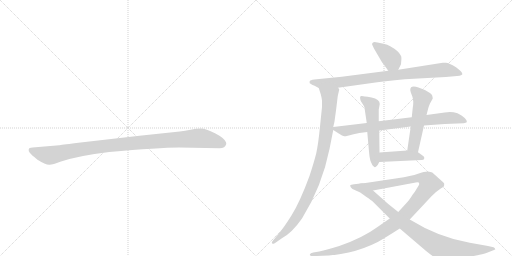
t = 0.00 s
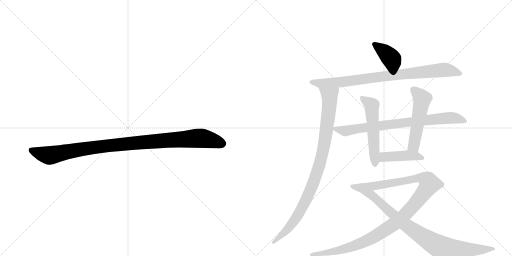
t = 1.75 s
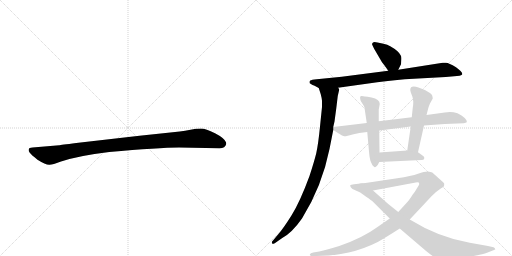
t = 3.50 s
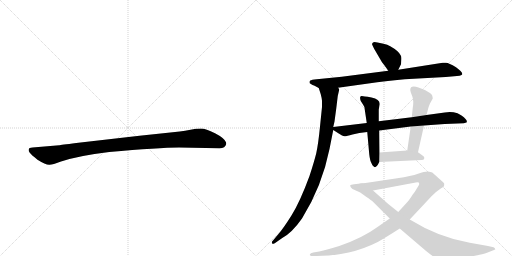
t = 5.26 s
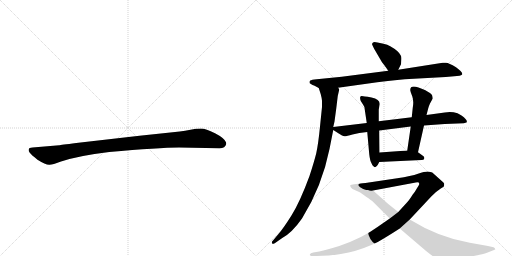
t = 7.01 s
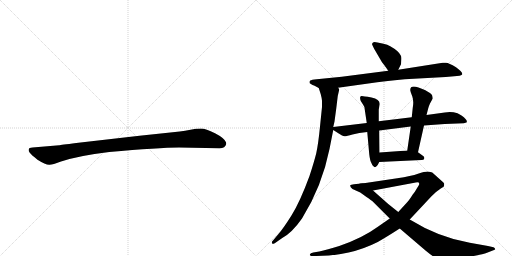
t = 8.76 s

The animated SVG that drew these frames (rendered in a browser with its animation timeline set to each time). Animation: 10 CSS @keyframes rules; one cycle of 8.76 s.

<svg version="1.1" viewBox="0 0 2048 1024" xmlns="http://www.w3.org/2000/svg">
  <g stroke="lightgray" stroke-dasharray="1,1" stroke-width="1" transform="scale(4, 4)">
    <line x1="0" y1="0" x2="256" y2="256"></line>
    <line x1="256" y1="0" x2="0" y2="256"></line>
    <line x1="128" y1="0" x2="128" y2="256"></line>
    <line x1="0" y1="128" x2="256" y2="128"></line>
    <line x1="256" y1="0" x2="512" y2="256"></line>
    <line x1="512" y1="0" x2="256" y2="256"></line>
    <line x1="384" y1="0" x2="384" y2="256"></line>
    <line x1="256" y1="128" x2="512" y2="128"></line>
  </g>
<g transform="scale(1, -1) translate(0, -850)">
   <style type="text/css">
    @keyframes keyframes0 {
      from {
       stroke: black;
       stroke-dashoffset: 1030;
       stroke-width: 128;
       }
       77% {
       animation-timing-function: step-end;
       stroke: black;
       stroke-dashoffset: 0;
       stroke-width: 128;
       }
       to {
       stroke: black;
       stroke-width: 1024;
       }
       }
       #make-me-a-hanzi-animation-0 {
         animation: keyframes0 1.088216s both;
         animation-delay: 0.000000s;
         animation-timing-function: linear;
       }
    @keyframes keyframes1 {
      from {
       stroke: black;
       stroke-dashoffset: 386;
       stroke-width: 128;
       }
       56% {
       animation-timing-function: step-end;
       stroke: black;
       stroke-dashoffset: 0;
       stroke-width: 128;
       }
       to {
       stroke: black;
       stroke-width: 1024;
       }
       }
       #make-me-a-hanzi-animation-1 {
         animation: keyframes1 0.564128s both;
         animation-delay: 1.088216s;
         animation-timing-function: linear;
       }
    @keyframes keyframes2 {
      from {
       stroke: black;
       stroke-dashoffset: 858;
       stroke-width: 128;
       }
       74% {
       animation-timing-function: step-end;
       stroke: black;
       stroke-dashoffset: 0;
       stroke-width: 128;
       }
       to {
       stroke: black;
       stroke-width: 1024;
       }
       }
       #make-me-a-hanzi-animation-2 {
         animation: keyframes2 0.948242s both;
         animation-delay: 1.652344s;
         animation-timing-function: linear;
       }
    @keyframes keyframes3 {
      from {
       stroke: black;
       stroke-dashoffset: 945;
       stroke-width: 128;
       }
       75% {
       animation-timing-function: step-end;
       stroke: black;
       stroke-dashoffset: 0;
       stroke-width: 128;
       }
       to {
       stroke: black;
       stroke-width: 1024;
       }
       }
       #make-me-a-hanzi-animation-3 {
         animation: keyframes3 1.019043s both;
         animation-delay: 2.600586s;
         animation-timing-function: linear;
       }
    @keyframes keyframes4 {
      from {
       stroke: black;
       stroke-dashoffset: 781;
       stroke-width: 128;
       }
       72% {
       animation-timing-function: step-end;
       stroke: black;
       stroke-dashoffset: 0;
       stroke-width: 128;
       }
       to {
       stroke: black;
       stroke-width: 1024;
       }
       }
       #make-me-a-hanzi-animation-4 {
         animation: keyframes4 0.885579s both;
         animation-delay: 3.619629s;
         animation-timing-function: linear;
       }
    @keyframes keyframes5 {
      from {
       stroke: black;
       stroke-dashoffset: 537;
       stroke-width: 128;
       }
       64% {
       animation-timing-function: step-end;
       stroke: black;
       stroke-dashoffset: 0;
       stroke-width: 128;
       }
       to {
       stroke: black;
       stroke-width: 1024;
       }
       }
       #make-me-a-hanzi-animation-5 {
         animation: keyframes5 0.687012s both;
         animation-delay: 4.505208s;
         animation-timing-function: linear;
       }
    @keyframes keyframes6 {
      from {
       stroke: black;
       stroke-dashoffset: 521;
       stroke-width: 128;
       }
       63% {
       animation-timing-function: step-end;
       stroke: black;
       stroke-dashoffset: 0;
       stroke-width: 128;
       }
       to {
       stroke: black;
       stroke-width: 1024;
       }
       }
       #make-me-a-hanzi-animation-6 {
         animation: keyframes6 0.673991s both;
         animation-delay: 5.192220s;
         animation-timing-function: linear;
       }
    @keyframes keyframes7 {
      from {
       stroke: black;
       stroke-dashoffset: 429;
       stroke-width: 128;
       }
       58% {
       animation-timing-function: step-end;
       stroke: black;
       stroke-dashoffset: 0;
       stroke-width: 128;
       }
       to {
       stroke: black;
       stroke-width: 1024;
       }
       }
       #make-me-a-hanzi-animation-7 {
         animation: keyframes7 0.599121s both;
         animation-delay: 5.866211s;
         animation-timing-function: linear;
       }
    @keyframes keyframes8 {
      from {
       stroke: black;
       stroke-dashoffset: 1102;
       stroke-width: 128;
       }
       78% {
       animation-timing-function: step-end;
       stroke: black;
       stroke-dashoffset: 0;
       stroke-width: 128;
       }
       to {
       stroke: black;
       stroke-width: 1024;
       }
       }
       #make-me-a-hanzi-animation-8 {
         animation: keyframes8 1.146810s both;
         animation-delay: 6.465332s;
         animation-timing-function: linear;
       }
    @keyframes keyframes9 {
      from {
       stroke: black;
       stroke-dashoffset: 901;
       stroke-width: 128;
       }
       75% {
       animation-timing-function: step-end;
       stroke: black;
       stroke-dashoffset: 0;
       stroke-width: 128;
       }
       to {
       stroke: black;
       stroke-width: 1024;
       }
       }
       #make-me-a-hanzi-animation-9 {
         animation: keyframes9 0.983236s both;
         animation-delay: 7.612142s;
         animation-timing-function: linear;
       }
</style>
<path d="M 716 260 L 878 257 Q 901 257 905 274 Q 905 279 904 281 Q 897 298 860 317 Q 823 336 804 336 Q 784 336 762 331 Q 740 326 719 324 L 558 307 L 305 278 Q 241 270 237 269 L 130 260 Q 116 259 115 253 Q 113 246 119 239 Q 124 232 150 211 Q 183 190 198 191 Q 212 191 241 203 Q 311 227 437 242 Q 636 260 716 260 Z" fill="lightgray"></path> 
<path d="M 1593 571 L 1604 593 L 1605 606 Q 1607 623 1603 628 Q 1595 646 1561 665 Q 1550 672 1534 675 L 1510 680 Q 1496 684 1492 680 Q 1488 676 1488 674 Q 1488 672 1497 654 L 1528 601 Q 1530 600 1553 567 C 1570 542 1580 544 1593 571 Z" fill="lightgray"></path> 
<path d="M 1352 499 L 1509 521 Q 1557 528 1619 533 L 1783 542 L 1828 546 Q 1840 546 1844 549 Q 1848 552 1849 552 L 1849 556 Q 1848 563 1824 581 Q 1791 602 1781 599 L 1771 599 L 1593 571 L 1553 567 L 1367 543 L 1267 533 Q 1246 531 1241 528 Q 1236 524 1239 517 L 1250 510 Q 1254 510 1275 498 C 1289 490 1322 495 1352 499 Z" fill="lightgray"></path> 
<path d="M 1351 466 L 1357 492 Q 1357 494 1352 499 C 1349 529 1266 527 1275 498 L 1283 473 Q 1287 458 1288 447 L 1288 422 L 1280 344 Q 1273 273 1265 237 Q 1256 201 1238 146 Q 1200 43 1167 -10 Q 1134 -63 1113 -87 L 1092 -112 Q 1084 -119 1089 -124 Q 1090 -127 1099 -123 L 1129 -102 Q 1168 -81 1208 -24 Q 1288 104 1318 254 L 1333 330 L 1333 342 L 1338 364 L 1345 416 L 1351 466 Z" fill="lightgray"></path> 
<path d="M 1333 330 L 1355 316 Q 1370 306 1377 305 Q 1384 304 1410 312 Q 1435 320 1469 322 L 1517 328 L 1643 344 L 1696 348 L 1779 354 L 1855 357 Q 1864 359 1866 360 Q 1873 369 1846 388 Q 1833 396 1830 397 Q 1805 405 1779 400 L 1706 390 L 1647 381 L 1515 365 L 1467 358 L 1333 342 C 1317 340 1317 340 1333 330 Z" fill="lightgray"></path> 
<path d="M 1469 322 L 1477 233 Q 1480 206 1486 197 Q 1489 188 1495 184 Q 1499 179 1505 184 Q 1511 188 1517 202 L 1518 240 L 1517 328 L 1515 365 L 1515 412 L 1519 434 Q 1519 453 1486 460 Q 1452 466 1447 466 Q 1436 467 1443 446 L 1452 432 Q 1458 425 1459 412 L 1467 358 L 1469 322 Z" fill="lightgray"></path> 
<path d="M 1672 241 L 1696 348 L 1706 390 L 1713 417 Q 1715 425 1720 436 L 1731 456 Q 1731 459 1729 467 Q 1728 473 1713 482 Q 1698 491 1697 491 L 1674 500 Q 1641 511 1641 490 Q 1641 485 1649 465 Q 1656 445 1651 419 L 1647 381 L 1643 344 L 1629 248 C 1625 218 1665 212 1672 241 Z" fill="lightgray"></path> 
<path d="M 1517 202 L 1686 210 Q 1696 210 1697 216 Q 1698 221 1694 225 L 1672 241 L 1629 248 L 1518 240 C 1488 238 1487 201 1517 202 Z" fill="lightgray"></path> 
<path d="M 1559 -24 L 1510 -58 Q 1450 -102 1357 -134 Q 1308 -149 1277 -156 L 1253 -160 Q 1241 -163 1240 -167 Q 1238 -171 1241 -172 Q 1243 -174 1253 -174 L 1265 -174 Q 1401 -174 1511 -118 Q 1546 -98 1599 -64 L 1639 -28 L 1726 65 L 1744 82 L 1763 96 Q 1773 102 1776 105 L 1777 115 Q 1777 118 1767 126 L 1729 160 Q 1724 163 1711 164 Q 1698 164 1672 155 Q 1646 146 1589 137 L 1462 118 Q 1449 118 1443 116 C 1413 112 1463 82 1492 88 L 1663 120 Q 1677 123 1677 115 Q 1677 112 1674 107 L 1666 94 Q 1661 84 1651 72 Q 1636 48 1626 38 L 1593 2 L 1559 -24 Z" fill="lightgray"></path> 
<path d="M 1443 116 L 1416 113 Q 1403 112 1401 109 Q 1399 103 1410 94 L 1441 80 L 1466 62 Q 1486 49 1493 42 L 1559 -24 L 1599 -64 L 1702 -152 Q 1732 -177 1746 -183 Q 1760 -190 1777 -190 Q 1793 -191 1830 -186 Q 1927 -169 1948 -161 L 1971 -152 Q 1977 -150 1980 -148 Q 1982 -147 1980 -145 Q 1980 -141 1974 -139 L 1952 -134 L 1879 -121 Q 1755 -100 1639 -28 L 1593 2 L 1553 34 Q 1527 57 1492 88 C 1470 108 1458 118 1443 116 Z" fill="lightgray"></path> 
      <clipPath id="make-me-a-hanzi-clip-0">
      <path d="M 716 260 L 878 257 Q 901 257 905 274 Q 905 279 904 281 Q 897 298 860 317 Q 823 336 804 336 Q 784 336 762 331 Q 740 326 719 324 L 558 307 L 305 278 Q 241 270 237 269 L 130 260 Q 116 259 115 253 Q 113 246 119 239 Q 124 232 150 211 Q 183 190 198 191 Q 212 191 241 203 Q 311 227 437 242 Q 636 260 716 260 Z" fill="lightgray"></path>
      </clipPath>
      <path clip-path="url(#make-me-a-hanzi-clip-0)" d="M 125 248 L 196 228 L 411 265 L 788 297 L 837 292 L 889 275 " fill="none" id="make-me-a-hanzi-animation-0" stroke-dasharray="902 1804" stroke-linecap="round"></path>

      <clipPath id="make-me-a-hanzi-clip-1">
      <path d="M 1593 571 L 1604 593 L 1605 606 Q 1607 623 1603 628 Q 1595 646 1561 665 Q 1550 672 1534 675 L 1510 680 Q 1496 684 1492 680 Q 1488 676 1488 674 Q 1488 672 1497 654 L 1528 601 Q 1530 600 1553 567 C 1570 542 1580 544 1593 571 Z" fill="lightgray"></path>
      </clipPath>
      <path clip-path="url(#make-me-a-hanzi-clip-1)" d="M 1495 673 L 1560 622 L 1585 582 " fill="none" id="make-me-a-hanzi-animation-1" stroke-dasharray="258 516" stroke-linecap="round"></path>

      <clipPath id="make-me-a-hanzi-clip-2">
      <path d="M 1352 499 L 1509 521 Q 1557 528 1619 533 L 1783 542 L 1828 546 Q 1840 546 1844 549 Q 1848 552 1849 552 L 1849 556 Q 1848 563 1824 581 Q 1791 602 1781 599 L 1771 599 L 1593 571 L 1553 567 L 1367 543 L 1267 533 Q 1246 531 1241 528 Q 1236 524 1239 517 L 1250 510 Q 1254 510 1275 498 C 1289 490 1322 495 1352 499 Z" fill="lightgray"></path>
      </clipPath>
      <path clip-path="url(#make-me-a-hanzi-clip-2)" d="M 1248 521 L 1282 515 L 1357 520 L 1548 547 L 1784 571 L 1844 554 " fill="none" id="make-me-a-hanzi-animation-2" stroke-dasharray="730 1460" stroke-linecap="round"></path>

      <clipPath id="make-me-a-hanzi-clip-3">
      <path d="M 1351 466 L 1357 492 Q 1357 494 1352 499 C 1349 529 1266 527 1275 498 L 1283 473 Q 1287 458 1288 447 L 1288 422 L 1280 344 Q 1273 273 1265 237 Q 1256 201 1238 146 Q 1200 43 1167 -10 Q 1134 -63 1113 -87 L 1092 -112 Q 1084 -119 1089 -124 Q 1090 -127 1099 -123 L 1129 -102 Q 1168 -81 1208 -24 Q 1288 104 1318 254 L 1333 330 L 1333 342 L 1338 364 L 1345 416 L 1351 466 Z" fill="lightgray"></path>
      </clipPath>
      <path clip-path="url(#make-me-a-hanzi-clip-3)" d="M 1283 494 L 1314 470 L 1319 451 L 1303 312 L 1274 176 L 1236 76 L 1186 -20 L 1129 -89 L 1094 -119 " fill="none" id="make-me-a-hanzi-animation-3" stroke-dasharray="817 1634" stroke-linecap="round"></path>

      <clipPath id="make-me-a-hanzi-clip-4">
      <path d="M 1333 330 L 1355 316 Q 1370 306 1377 305 Q 1384 304 1410 312 Q 1435 320 1469 322 L 1517 328 L 1643 344 L 1696 348 L 1779 354 L 1855 357 Q 1864 359 1866 360 Q 1873 369 1846 388 Q 1833 396 1830 397 Q 1805 405 1779 400 L 1706 390 L 1647 381 L 1515 365 L 1467 358 L 1333 342 C 1317 340 1317 340 1333 330 Z" fill="lightgray"></path>
      </clipPath>
      <path clip-path="url(#make-me-a-hanzi-clip-4)" d="M 1341 336 L 1379 326 L 1642 363 L 1808 379 L 1859 365 " fill="none" id="make-me-a-hanzi-animation-4" stroke-dasharray="653 1306" stroke-linecap="round"></path>

      <clipPath id="make-me-a-hanzi-clip-5">
      <path d="M 1469 322 L 1477 233 Q 1480 206 1486 197 Q 1489 188 1495 184 Q 1499 179 1505 184 Q 1511 188 1517 202 L 1518 240 L 1517 328 L 1515 365 L 1515 412 L 1519 434 Q 1519 453 1486 460 Q 1452 466 1447 466 Q 1436 467 1443 446 L 1452 432 Q 1458 425 1459 412 L 1467 358 L 1469 322 Z" fill="lightgray"></path>
      </clipPath>
      <path clip-path="url(#make-me-a-hanzi-clip-5)" d="M 1449 456 L 1487 429 L 1500 195 " fill="none" id="make-me-a-hanzi-animation-5" stroke-dasharray="409 818" stroke-linecap="round"></path>

      <clipPath id="make-me-a-hanzi-clip-6">
      <path d="M 1672 241 L 1696 348 L 1706 390 L 1713 417 Q 1715 425 1720 436 L 1731 456 Q 1731 459 1729 467 Q 1728 473 1713 482 Q 1698 491 1697 491 L 1674 500 Q 1641 511 1641 490 Q 1641 485 1649 465 Q 1656 445 1651 419 L 1647 381 L 1643 344 L 1629 248 C 1625 218 1665 212 1672 241 Z" fill="lightgray"></path>
      </clipPath>
      <path clip-path="url(#make-me-a-hanzi-clip-6)" d="M 1653 492 L 1689 455 L 1656 269 L 1637 254 " fill="none" id="make-me-a-hanzi-animation-6" stroke-dasharray="393 786" stroke-linecap="round"></path>

      <clipPath id="make-me-a-hanzi-clip-7">
      <path d="M 1517 202 L 1686 210 Q 1696 210 1697 216 Q 1698 221 1694 225 L 1672 241 L 1629 248 L 1518 240 C 1488 238 1487 201 1517 202 Z" fill="lightgray"></path>
      </clipPath>
      <path clip-path="url(#make-me-a-hanzi-clip-7)" d="M 1524 208 L 1534 221 L 1543 223 L 1622 228 L 1689 218 " fill="none" id="make-me-a-hanzi-animation-7" stroke-dasharray="301 602" stroke-linecap="round"></path>

      <clipPath id="make-me-a-hanzi-clip-8">
      <path d="M 1559 -24 L 1510 -58 Q 1450 -102 1357 -134 Q 1308 -149 1277 -156 L 1253 -160 Q 1241 -163 1240 -167 Q 1238 -171 1241 -172 Q 1243 -174 1253 -174 L 1265 -174 Q 1401 -174 1511 -118 Q 1546 -98 1599 -64 L 1639 -28 L 1726 65 L 1744 82 L 1763 96 Q 1773 102 1776 105 L 1777 115 Q 1777 118 1767 126 L 1729 160 Q 1724 163 1711 164 Q 1698 164 1672 155 Q 1646 146 1589 137 L 1462 118 Q 1449 118 1443 116 C 1413 112 1463 82 1492 88 L 1663 120 Q 1677 123 1677 115 Q 1677 112 1674 107 L 1666 94 Q 1661 84 1651 72 Q 1636 48 1626 38 L 1593 2 L 1559 -24 Z" fill="lightgray"></path>
      </clipPath>
      <path clip-path="url(#make-me-a-hanzi-clip-8)" d="M 1456 115 L 1494 105 L 1687 137 L 1711 128 L 1718 114 L 1687 68 L 1616 -13 L 1577 -46 L 1504 -93 L 1383 -145 L 1290 -165 L 1248 -168 " fill="none" id="make-me-a-hanzi-animation-8" stroke-dasharray="974 1948" stroke-linecap="round"></path>

      <clipPath id="make-me-a-hanzi-clip-9">
      <path d="M 1443 116 L 1416 113 Q 1403 112 1401 109 Q 1399 103 1410 94 L 1441 80 L 1466 62 Q 1486 49 1493 42 L 1559 -24 L 1599 -64 L 1702 -152 Q 1732 -177 1746 -183 Q 1760 -190 1777 -190 Q 1793 -191 1830 -186 Q 1927 -169 1948 -161 L 1971 -152 Q 1977 -150 1980 -148 Q 1982 -147 1980 -145 Q 1980 -141 1974 -139 L 1952 -134 L 1879 -121 Q 1755 -100 1639 -28 L 1593 2 L 1553 34 Q 1527 57 1492 88 C 1470 108 1458 118 1443 116 Z" fill="lightgray"></path>
      </clipPath>
      <path clip-path="url(#make-me-a-hanzi-clip-9)" d="M 1410 107 L 1438 100 L 1477 77 L 1622 -49 L 1764 -140 L 1858 -150 L 1974 -146 " fill="none" id="make-me-a-hanzi-animation-9" stroke-dasharray="773 1546" stroke-linecap="round"></path>

</g>
</svg>
